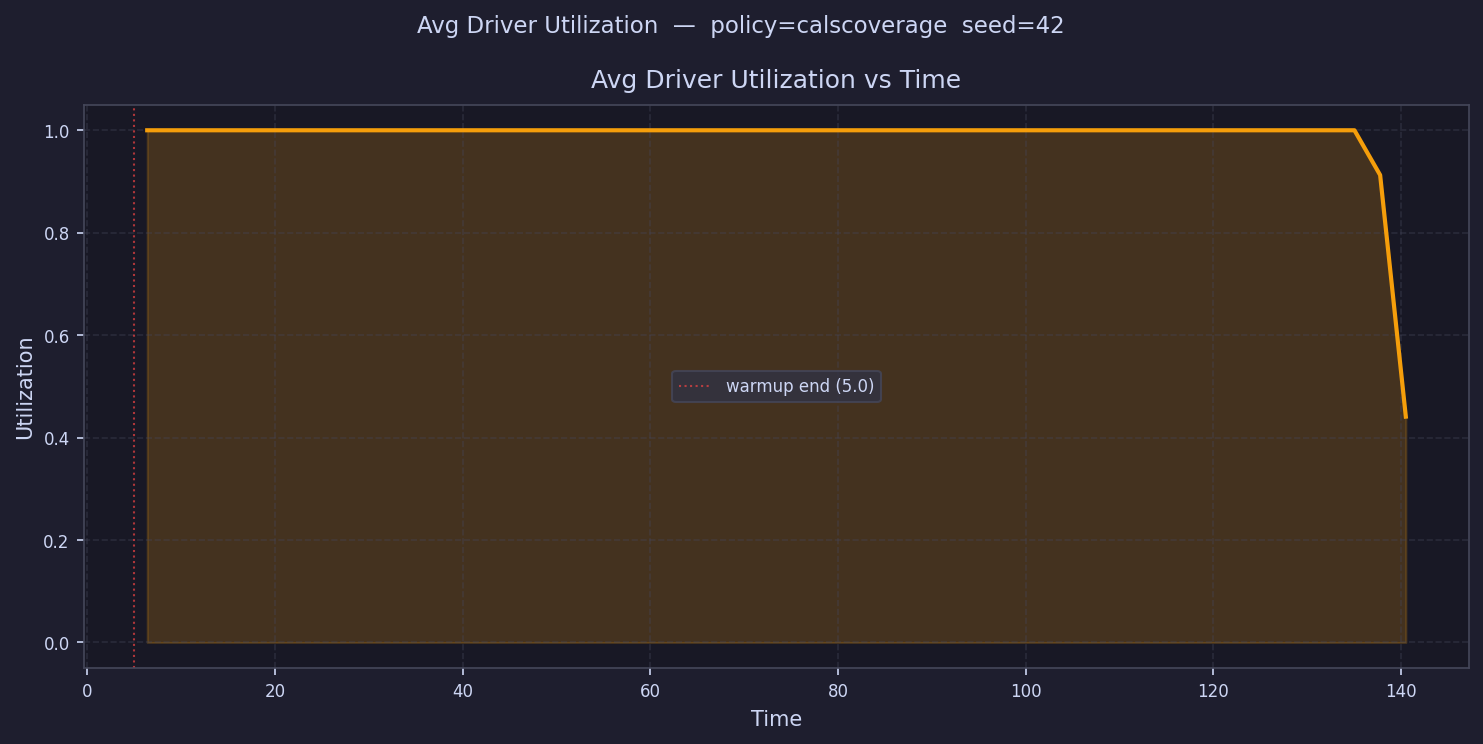

Values plotted in this chart, from the file beside it:
time, avg_driver_utilization
6.369, 1.0
9.106, 1.0
11.84, 1.0
14.58, 1.0
17.32, 1.0
20.06, 1.0
22.79, 1.0
25.53, 1.0
28.27, 1.0
31, 1.0
33.74, 1.0
36.48, 1.0
39.22, 1.0
41.95, 1.0
44.69, 1.0
47.43, 1.0
50.17, 1.0
52.9, 1.0
55.64, 1.0
58.38, 1.0
61.11, 1.0
63.85, 1.0
66.59, 1.0
69.33, 1.0
72.06, 1.0
74.8, 1.0
77.54, 1.0
80.28, 1.0
83.01, 1.0
85.75, 1.0
88.49, 1.0
91.23, 1.0
93.96, 1.0
96.7, 1.0
99.44, 1.0
102.2, 1.0
104.9, 1.0
107.6, 1.0
110.4, 1.0
113.1, 1.0
115.9, 1.0
118.6, 1.0
121.3, 1.0
124.1, 1.0
126.8, 1.0
129.5, 1.0
132.3, 1.0
135, 1.0
137.8, 0.9126
140.5, 0.4409
